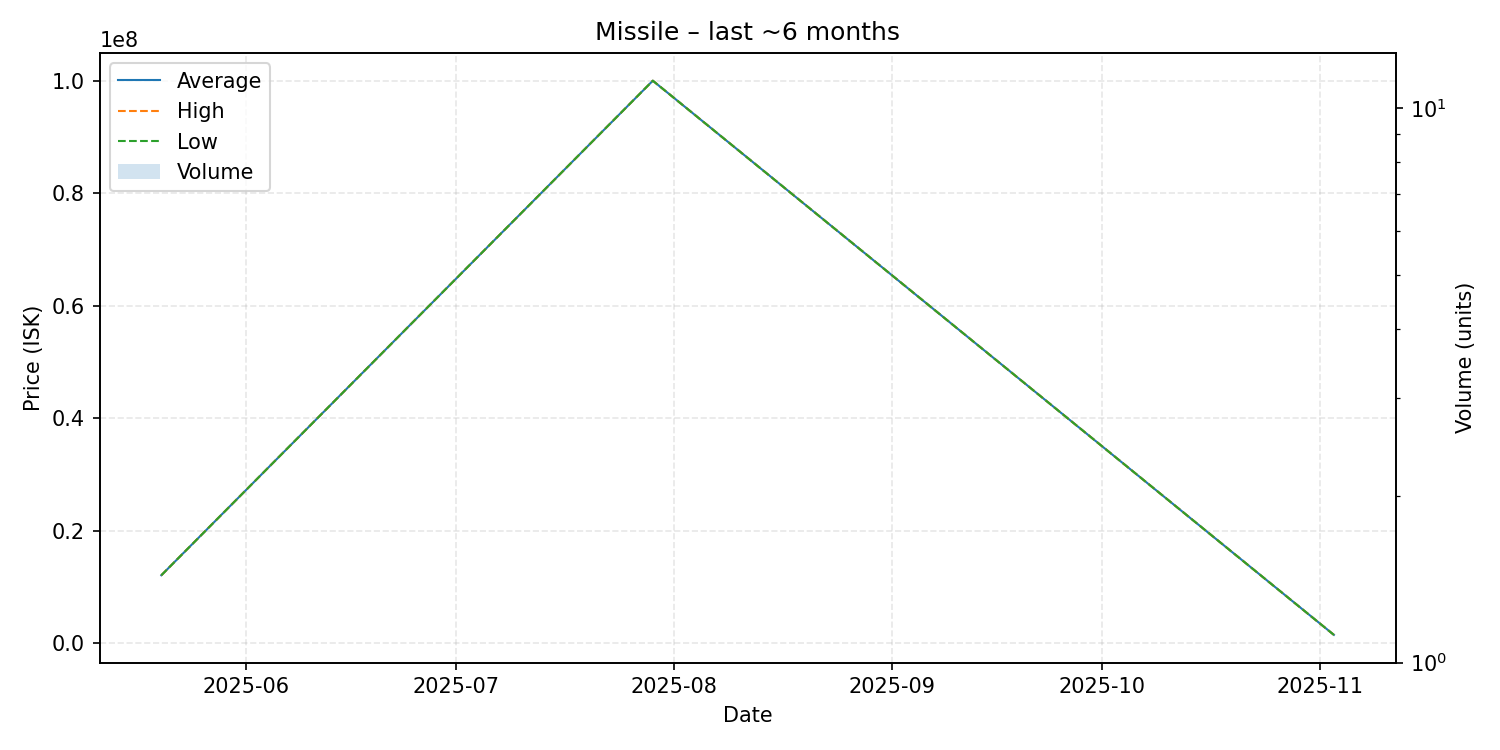

Values plotted in this chart, from the file beside it:
date, average, highest, lowest, order_count, volume
2025-05-20, 12100000, 12100000, 12100000, 1, 1
2025-07-29, 100000000, 100000000, 100000000, 1, 1
2025-11-03, 1505000, 1505000, 1505000, 1, 1
